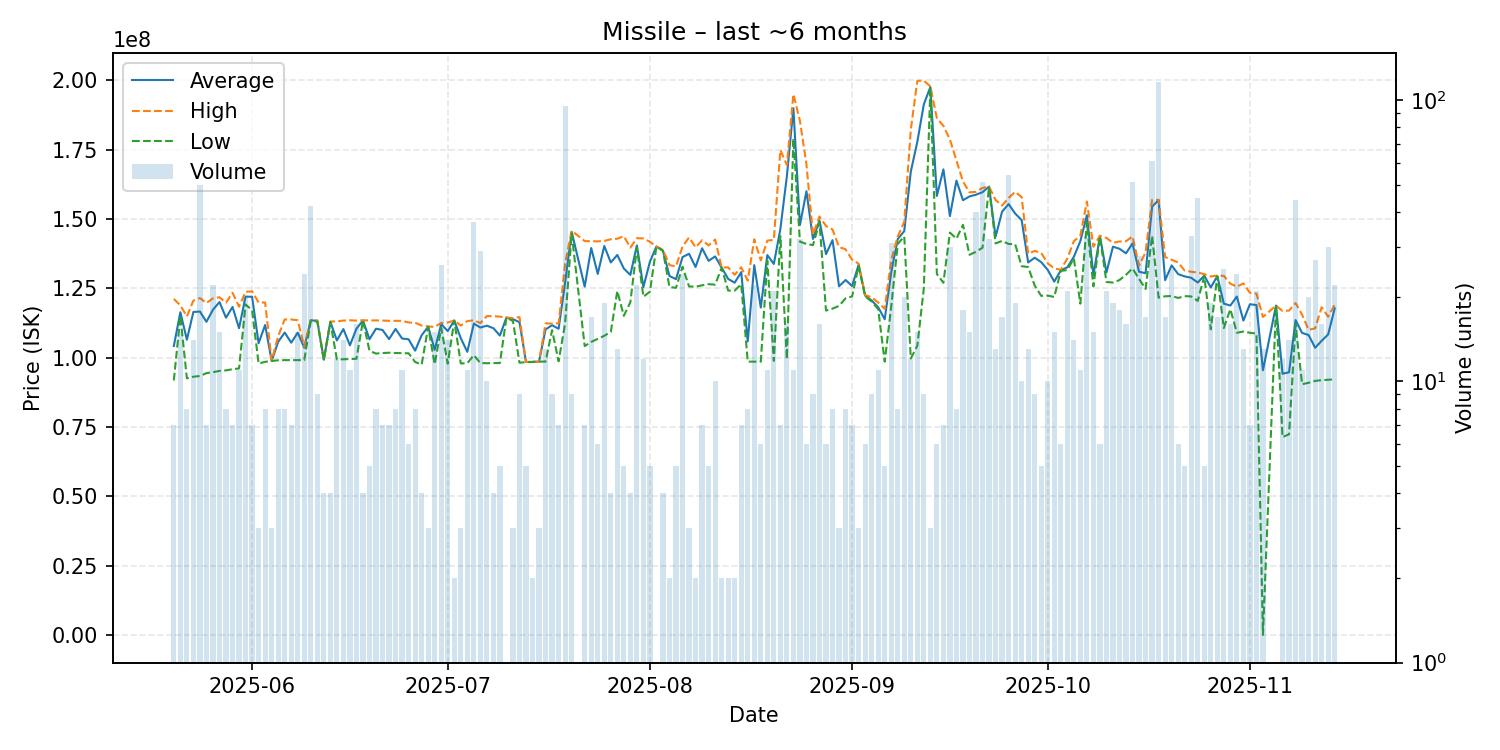

The table this chart was drawn from, first rows:
date, average, highest, lowest, order_count, volume
2025-05-20, 104220000, 121200000, 91805000, 7, 7
2025-05-21, 116400667, 118850000, 115000000, 14, 15
2025-05-22, 106486250, 114900000, 92570000, 8, 8
2025-05-23, 116495714, 120600000, 93170000, 12, 14
2025-05-24, 116647200, 121500000, 93415000, 23, 50
2025-05-25, 112957143, 119700000, 94450000, 6, 7
2025-05-26, 117309545, 121400000, 94800000, 21, 22
2025-05-27, 120076667, 121800000, 95250000, 15, 15
2025-05-28, 114435000, 119850000, 95440000, 8, 8
2025-05-29, 118308571, 123400000, 95860000, 6, 7
2025-05-30, 110639091, 118400000, 96140000, 10, 11
2025-05-31, 122037000, 123800000, 119200000, 17, 20
2025-06-01, 121957143, 123900000, 117150000, 7, 7
2025-06-02, 105233333, 119900000, 97900000, 3, 3
2025-06-03, 111798750, 119900000, 98530000, 8, 8
2025-06-04, 98863333, 99010000, 98790000, 3, 3
2025-06-05, 105747500, 107800000, 99090000, 5, 8
2025-06-06, 109070000, 113800000, 99140000, 7, 8
2025-06-07, 105425714, 113800000, 99145000, 7, 7
2025-06-08, 109058000, 113500000, 99170000, 10, 15
2025-06-09, 103610833, 104000000, 99140000, 16, 24
2025-06-10, 113488095, 113500000, 113400000, 10, 42
2025-06-11, 113322222, 113450000, 113000000, 9, 9
2025-06-12, 99282500, 99315000, 99250000, 4, 4
2025-06-13, 112975000, 113050000, 112900000, 4, 4
2025-06-14, 106238333, 113100000, 99410000, 9, 12
2025-06-15, 110332857, 113400000, 99440000, 14, 14
2025-06-16, 104480909, 113500000, 99540000, 10, 11
2025-06-17, 110445000, 113400000, 99620000, 15, 16
2025-06-18, 113425000, 113500000, 113400000, 4, 4
2025-06-19, 106660000, 113450000, 102500000, 5, 5
2025-06-20, 110462500, 113450000, 101500000, 8, 8
2025-06-21, 110014286, 113400000, 101700000, 7, 7
2025-06-22, 106714286, 113300000, 101800000, 7, 7
2025-06-23, 110375000, 113300000, 101700000, 8, 8
2025-06-24, 106927273, 113300000, 101650000, 11, 11
2025-06-25, 106645000, 112700000, 101600000, 6, 6
2025-06-26, 102555000, 112600000, 98470000, 8, 8
2025-06-27, 108107500, 111600000, 97530000, 4, 4
2025-06-28, 111166667, 111300000, 111100000, 3, 3
2025-06-29, 102868000, 111100000, 97690000, 14, 15
2025-06-30, 112088462, 112550000, 110750000, 14, 26
2025-07-01, 109622857, 112700000, 97850000, 12, 14
2025-07-02, 113400000, 113400000, 113400000, 2, 2
2025-07-03, 107050000, 111600000, 97950000, 3, 3
2025-07-04, 102125455, 113200000, 98030000, 7, 11
2025-07-05, 112314054, 113500000, 100930000, 16, 37
2025-07-06, 110893103, 112500000, 98075000, 15, 29
2025-07-07, 111556000, 115000000, 98030000, 10, 10
2025-07-08, 110645000, 115000000, 98080000, 4, 4
2025-07-09, 108000000, 114800000, 98100000, 5, 5
2025-07-10, 114500000, 114500000, 114500000, 1, 1
2025-07-11, 113900000, 114250000, 113200000, 3, 3
2025-07-12, 112812222, 114650000, 98210000, 9, 9
2025-07-13, 98448000, 98470000, 98415000, 5, 5
2025-07-14, 98495000, 98510000, 98480000, 2, 2
2025-07-15, 98603333, 98610000, 98590000, 2, 3
2025-07-16, 110217692, 112400000, 98615000, 9, 13
2025-07-17, 111722222, 112300000, 109950000, 9, 9
2025-07-18, 110442857, 112400000, 98700000, 7, 7
... 117 more rows
